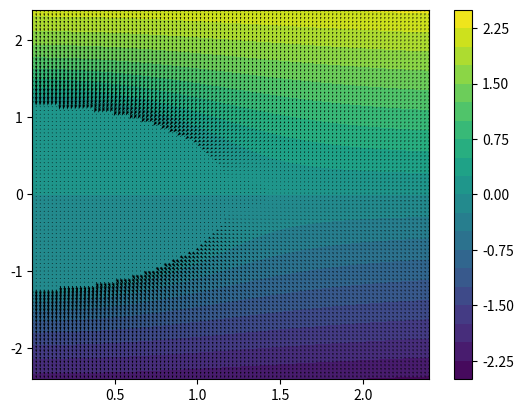

Reproduce this figure in Python.
import numpy as nu
import pandas as pd
from matplotlib import pyplot as pl
import sympy as sp
from numpy import pi, abs, sin, cos, tan, sqrt, arccos


# Models

class BallAnalizer():
    def __init__(self, imposedField):
        self.imposedField = imposedField


    def plotScalarPotentialDistribution(self, innerRadius, outerRadius, myu, points=50):
        # get coeffs A, B, C, D
        imposedField = self.imposedField
        coeffMatrix = nu.array([
            [1/outerRadius**2, -outerRadius, -1/outerRadius**2, 0],
            [-2/outerRadius**3, -myu, 2*myu/outerRadius**3, 0],
            [0, innerRadius, 1/innerRadius**2, -innerRadius],
            [0, myu, -2*myu/innerRadius**3, -1]
        ])
        b = nu.array([
            -outerRadius * imposedField,
            -imposedField,
            0,
            0
        ]).reshape(-1, 1)
        A, B, C, D = (nu.linalg.inv(coeffMatrix) @ b).ravel()
        # Potential and H field definitines
        P_external = lambda r, theta: imposedField*r*cos(theta) + A*cos(theta)/r**2
        Hx_external = lambda r, theta: 3*A*sin(theta)*cos(theta)/r**3
        Hz_external = lambda r, theta: -imposedField + A/r**3*(2*cos(theta)**2 - sin(theta)**2)
        P_between = lambda r, theta: B*r*cos(theta) + C*cos(theta)/r**2
        Hx_between = lambda r, theta: 3*C*cos(theta)*sin(theta)/r**3
        Hz_between = lambda r, theta: -B + C/r**3*(2*cos(theta)**2 - sin(theta)**2)
        P_internal = lambda r, theta: D*r*cos(theta)
        Hx_internal = lambda r, theta: 0
        Hz_internal = lambda r, theta: -D
        # potential and H field distribution
        edgeIndicator = 2.0
        xs = nu.linspace(0.001*innerRadius, edgeIndicator*outerRadius, points)
        zs = nu.linspace(-edgeIndicator*outerRadius, edgeIndicator*outerRadius, points)
        p_distribution = nu.zeros((points, points))
        hx_distribution = nu.zeros((points, points))
        hz_distribution = nu.zeros((points, points))
        for i, x in enumerate(xs):
            for j, z in enumerate(zs):
                r = sqrt(x**2 + z**2)
                theta = arccos(z/r)
                if r > outerRadius:
                    p_distribution[i, j] = P_external(r, theta)
                    hx_distribution[i, j] = Hx_external(r, theta)
                    hz_distribution[i, j] = Hz_external(r, theta)
                elif innerRadius <= r <= outerRadius:
                    p_distribution[i, j] = P_between(r, theta)
                    hx_distribution[i, j] = Hx_between(r, theta)
                    hz_distribution[i, j] = Hz_between(r, theta)
                else: # inner
                    p_distribution[i, j] = P_internal(r, theta)
                    hx_distribution[i, j] = Hx_internal(r, theta)
                    hz_distribution[i, j] = Hz_internal(r, theta)
        # plot
        _xs, _zs = nu.meshgrid(xs, zs, indexing='ij')
        pl.contourf(_xs, _zs, p_distribution, levels=20)
        pl.colorbar()
        pl.quiver(_xs, _zs, hx_distribution, hz_distribution)
        pl.show()



if __name__ == '__main__':
    analizer = BallAnalizer(imposedField=1)
    analizer.plotScalarPotentialDistribution(innerRadius=1, outerRadius=1.2, myu=1000, points=100)
